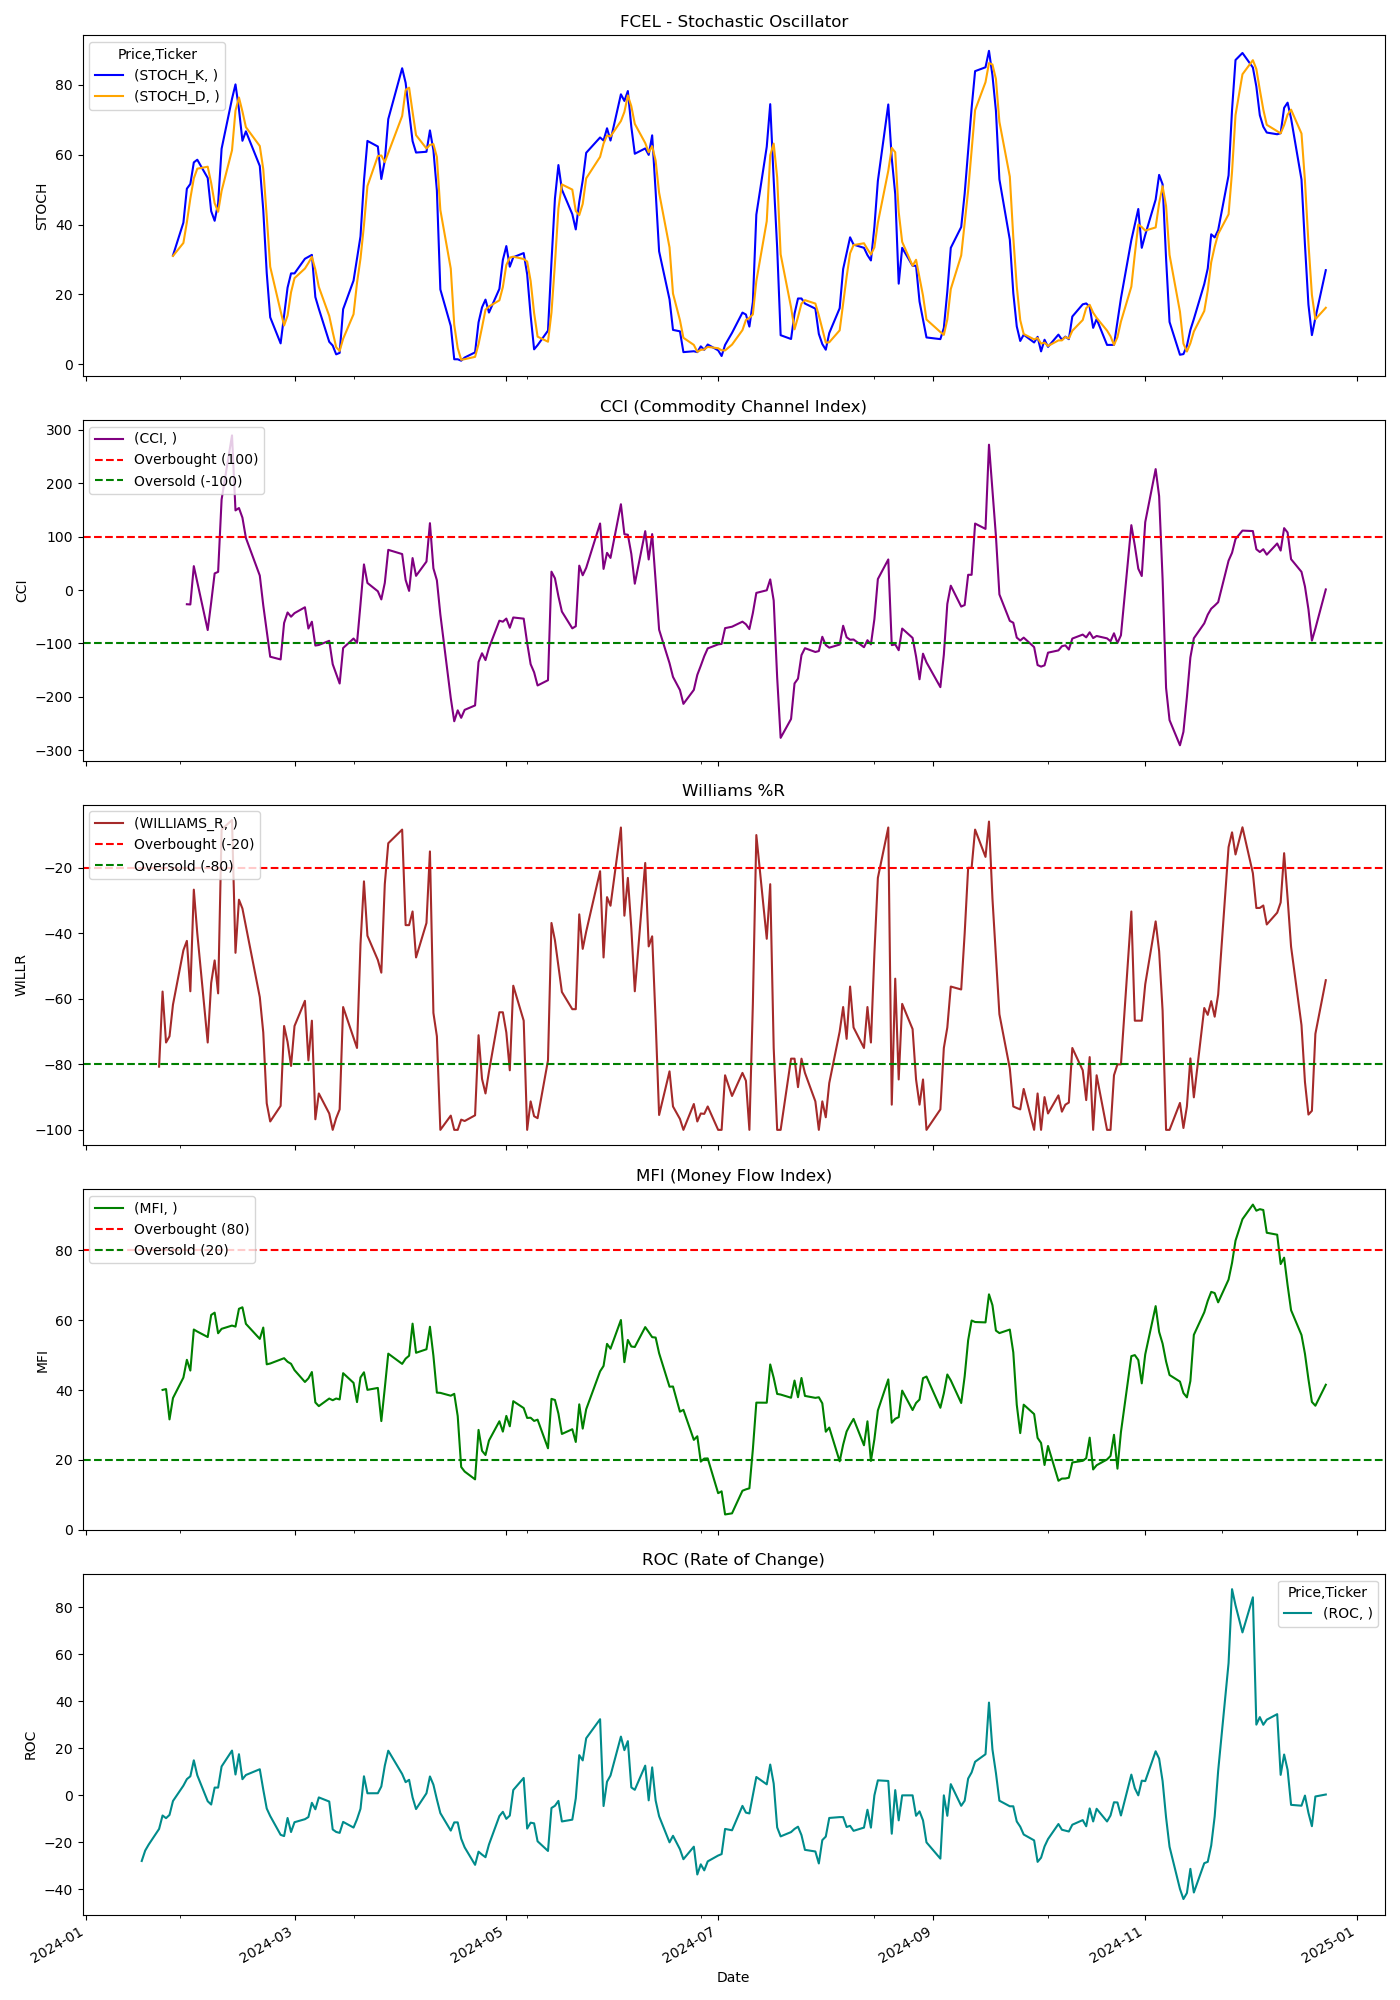

The file beside this chart, header and first rows:
Price, Close, High, Low, Open, Volume, STOCH_K, STOCH_D, CCI, WILLIAMS_R, MFI, ROC
Ticker, FCEL, FCEL, FCEL, FCEL, FCEL, , , , , , 
Date, , , , , , , , , , , 
2024-01-02, 46.2, 49.8, 45.9, 47.4, 407090, , , , , , 
2024-01-03, 44.7, 45.6, 43.5, 45.3, 406870, , , , , , 
2024-01-04, 44.4, 46.2, 43.5, 44.7, 453693, , , , , , 
2024-01-05, 42.0, 45.3, 41.7, 44.1, 384817, , , , , , 
2024-01-08, 42.0, 42.9, 40.2, 41.7, 280077, , , , , , 
2024-01-09, 40.2, 42.0, 40.2, 41.4, 234837, , , , , , 
2024-01-10, 39.6, 40.5, 38.4, 39.9, 338883, , , , , , 
2024-01-11, 37.5, 39.3, 36.6, 39.3, 341463, , , , , , 
2024-01-12, 36.3, 39.9, 36.3, 37.5, 370097, , , , , , 
2024-01-16, 34.8, 36.9, 34.5, 36.0, 334933, , , , , , 
2024-01-17, 33.3, 34.5, 32.7, 34.2, 385603, , , , , , -27.92
2024-01-18, 34.2, 34.8, 33.0, 33.9, 411347, , , , , , -23.49
2024-01-19, 35.1, 35.4, 33.0, 34.8, 386687, , , , , , -20.95
2024-01-22, 36.0, 38.1, 34.5, 36.0, 415663, , , , -80.7, , -14.29
2024-01-23, 38.4, 39.3, 36.6, 37.5, 474593, , , , -57.78, 40.04, -8.571
2024-01-24, 36.3, 40.5, 36.0, 39.0, 449140, , , , -73.33, 40.29, -9.701
2024-01-25, 36.3, 37.5, 35.4, 36.6, 306687, , , , -71.43, 31.61, -8.333
2024-01-26, 36.6, 38.1, 36.3, 36.9, 236660, 31.16, 31.01, , -61.76, 37.72, -2.4
2024-01-29, 37.8, 38.4, 35.7, 36.6, 268477, 40.55, 34.73, , -45.16, 43.58, 4.132
2024-01-30, 37.2, 38.4, 36.9, 37.5, 238003, 50.26, 40.65, -26.61, -42.31, 48.66, 6.897
2024-01-31, 36.0, 39.6, 36.0, 36.3, 689123, 51.61, 47.47, -27.06, -57.69, 45.58, 8.108
2024-02-01, 39.3, 41.7, 37.2, 37.5, 912170, 57.78, 53.22, 44.77, -26.67, 57.34, 14.91
2024-02-02, 38.1, 38.7, 37.2, 37.8, 423757, 58.55, 55.98, 14.61, -40, 56.75, 8.547
2024-02-05, 35.1, 36.9, 34.5, 36.9, 508407, 53.33, 56.55, -75.03, -73.33, 55.19, -2.5
2024-02-06, 36.9, 37.5, 35.1, 36.6, 444403, 43.83, 51.9, -23.29, -55.17, 61.5, -3.906
2024-02-07, 37.5, 38.7, 36.0, 37.5, 480123, 41.07, 46.08, 31.15, -48.28, 62.16, 3.306
2024-02-08, 37.5, 38.1, 36.3, 36.9, 374187, 46.07, 43.66, 34.08, -58.33, 56.26, 3.306
2024-02-09, 41.1, 41.4, 37.5, 37.5, 549967, 61.69, 49.61, 169.6, -8.333, 57.53, 12.3
2024-02-12, 45.0, 45.6, 40.5, 41.1, 537117, 75.98, 61.24, 289.8, -5.405, 58.46, 19.05
2024-02-13, 40.5, 42.9, 39.6, 41.4, 443280, 80.11, 72.59, 149.2, -45.95, 58.16, 8.871
2024-02-14, 42.3, 42.9, 40.2, 41.7, 360020, 72.97, 76.35, 153.7, -29.73, 63.27, 17.5
2024-02-15, 42.0, 43.2, 40.8, 42.3, 279297, 63.96, 72.35, 135.6, -32.43, 63.7, 6.87
2024-02-16, 41.4, 42.3, 40.5, 41.4, 323447, 66.67, 67.87, 97.7, -37.84, 58.96, 8.661
2024-02-20, 39.0, 41.1, 38.4, 40.2, 325217, 56.76, 62.46, 27.07, -59.46, 54.65, 11.11
2024-02-21, 37.8, 38.7, 37.2, 38.7, 290137, 44.14, 55.86, -28.71, -70.27, 57.9, 2.439
2024-02-22, 35.4, 38.7, 35.1, 38.7, 404567, 26.13, 42.34, -77.19, -91.89, 47.37, -5.6
2024-02-23, 34.2, 36.3, 33.9, 36.3, 430913, 13.47, 27.91, -125, -97.44, 47.61, -8.8
2024-02-26, 34.2, 35.4, 33.3, 34.2, 373853, 5.996, 15.2, -130.1, -92.68, 48.74, -16.79
2024-02-27, 37.2, 37.5, 34.5, 35.4, 490743, 13.86, 11.11, -61.73, -68.29, 49.13, -17.33
2024-02-28, 36.6, 38.4, 36.0, 36.9, 368517, 21.95, 13.94, -42.05, -73.17, 48.11, -9.63
2024-02-29, 35.7, 39.0, 35.4, 36.9, 453180, 26.02, 20.61, -50, -80.49, 47.52, -15.6
2024-03-01, 37.2, 38.4, 34.8, 36.3, 399977, 26.02, 24.66, -43.31, -68.29, 45.71, -11.43
2024-03-04, 37.2, 38.1, 36.0, 37.5, 298650, 30.2, 27.41, -32.32, -60.61, 42.32, -10.14
2024-03-05, 35.4, 36.9, 35.1, 36.6, 376377, 30.77, 29, -72.19, -78.79, 43.35, -9.231
2024-03-06, 36.6, 37.5, 34.5, 36.0, 593353, 31.31, 30.76, -59.38, -66.67, 45.17, -3.175
2024-03-07, 33.3, 36.9, 33.0, 36.0, 797583, 19.26, 27.11, -104.1, -96.77, 36.45, -5.932
2024-03-08, 33.9, 35.1, 33.3, 33.9, 579513, 15.89, 22.15, -103, -88.89, 35.41, -0.8772
2024-03-11, 33.3, 35.7, 33.3, 33.9, 412537, 6.446, 13.86, -95.16, -95, 37.58, -2.632
2024-03-12, 31.8, 33.9, 31.8, 33.6, 423410, 5.37, 9.235, -139, -100.0, 37.09, -14.52
2024-03-13, 30.9, 33.0, 30.6, 32.4, 378547, 2.857, 4.891, -157, -96.43, 37.59, -15.57
2024-03-14, 30.0, 31.2, 29.4, 30.9, 546293, 3.274, 3.834, -175.2, -93.75, 37.32, -15.97
2024-03-15, 33.0, 33.6, 29.4, 30.0, 573373, 15.77, 7.302, -108.7, -62.5, 44.84, -11.29
2024-03-18, 32.1, 33.0, 31.8, 33.0, 232357, 23.96, 14.34, -90.91, -71.88, 42.07, -13.71
2024-03-19, 31.8, 32.7, 30.9, 30.9, 232740, 30.21, 23.31, -99.03, -75, 36.56, -10.17
2024-03-20, 34.5, 35.4, 31.2, 31.5, 360517, 36.6, 30.25, -26.77, -43.33, 43.61, -5.738
2024-03-21, 36.0, 36.6, 34.2, 34.5, 561250, 52.51, 39.77, 48.01, -24.14, 45.09, 8.108
2024-03-22, 34.2, 36.0, 33.9, 36.0, 248620, 63.93, 51.01, 13.26, -40.74, 40.06, 0.885
2024-03-25, 33.6, 36.0, 33.3, 33.9, 314097, 62.32, 59.59, -2.339, -48.15, 40.62, 0.9009
... 189 more rows
